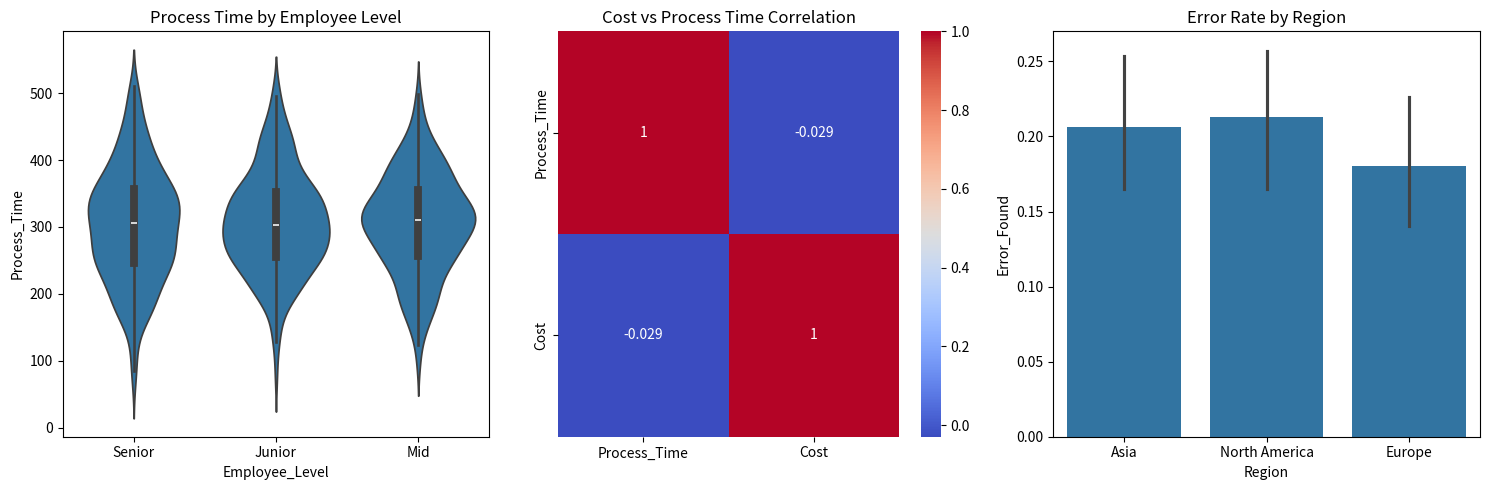

Source code (Python):
import pandas as pd
import numpy as np
import seaborn as sns
import matplotlib.pyplot as plt
import time


# -----------------------------
# TIMER DECORATOR
# -----------------------------
def time_logger(func):
    def wrapper(*args, **kwargs):
        start = time.time()
        print("\n[START] EDA Process")
        result = func(*args, **kwargs)
        end = time.time()
        print(f"[END] EDA Process | Duration: {end - start:.4f} seconds\n")
        return result
    return wrapper


# -----------------------------
# DATA GENERATION
# -----------------------------
np.random.seed(42)

df = pd.DataFrame({
    "Request_ID": range(1, 1001),
    "Employee_Level": np.random.choice(["Junior", "Mid", "Senior"], 1000),
    "Process_Time": np.random.normal(300, 80, 1000),
    "Cost": np.random.normal(1000, 250, 1000),
    "Error_Found": np.random.choice([True, False], 1000, p=[0.2, 0.8]),
    "Region": np.random.choice(["North America", "Europe", "Asia"], 1000)
})


# Introduce missing values (real-world noise)
df.loc[np.random.choice(df.index, 20), "Cost"] = np.nan


# -----------------------------
# EDA CLASS
# -----------------------------
class DataInvestigator:

    def __init__(self, df: pd.DataFrame):
        self.df = df

    # -------------------------
    # PHASE 1: CLEANING
    # -------------------------
    def clean_data(self):
        print("Cleaning data...")

        # Missing values
        self.df["Cost"].fillna(self.df["Cost"].median(), inplace=True)

        # Remove negative values
        self.df = self.df[self.df["Cost"] > 0]
        self.df = self.df[self.df["Process_Time"] > 0]

    # -------------------------
    # PHASE 2: VISUALIZATION
    # -------------------------
    def visualize(self):
        print("Generating visualizations...")

        plt.figure(figsize=(15, 5))

        # Violin Plot
        plt.subplot(1, 3, 1)
        sns.violinplot(data=self.df, x="Employee_Level", y="Process_Time")
        plt.title("Process Time by Employee Level")

        # Heatmap
        plt.subplot(1, 3, 2)
        sns.heatmap(self.df[["Process_Time", "Cost"]].corr(),
                    annot=True, cmap="coolwarm")
        plt.title("Cost vs Process Time Correlation")

        # Error rate per region
        plt.subplot(1, 3, 3)
        sns.barplot(data=self.df, x="Region", y="Error_Found", estimator=np.mean)
        plt.title("Error Rate by Region")

        plt.tight_layout()
        plt.show()

    # -------------------------
    # PHASE 3: FEATURE ENGINEERING
    # -------------------------
    def feature_engineering(self):
        print("Creating features...")

        self.df["Cost_Efficiency"] = self.df["Cost"] / self.df["Process_Time"]

        region_dummies = pd.get_dummies(self.df["Region"], prefix="Region")
        self.df = pd.concat([self.df, region_dummies], axis=1)

    # -------------------------
    # PHASE 4: REPORT
    # -------------------------
    def summary_report(self):
        print("\n===== FINAL INSIGHTS REPORT =====")

        highest_error_region = (
            self.df.groupby("Region")["Error_Found"].mean().idxmax()
        )

        highest_cost_region = (
            self.df.groupby("Region")["Cost"].mean().idxmax()
        )

        fastest_level = (
            self.df.groupby("Employee_Level")["Process_Time"].mean().idxmin()
        )

        print(f"1. Region with highest error rate: {highest_error_region}")
        print(f"2. Region with highest cost: {highest_cost_region}")
        print(f"3. Fastest employee level: {fastest_level}")


# -----------------------------
# PIPELINE
# -----------------------------
@time_logger
def run_eda():
    investigator = DataInvestigator(df)

    print("Loading dataset...")
    print("Initial shape:", df.shape)

    investigator.clean_data()
    investigator.visualize()
    investigator.feature_engineering()
    investigator.summary_report()

    print("\nEDA completed successfully.")


# RUN
run_eda()
